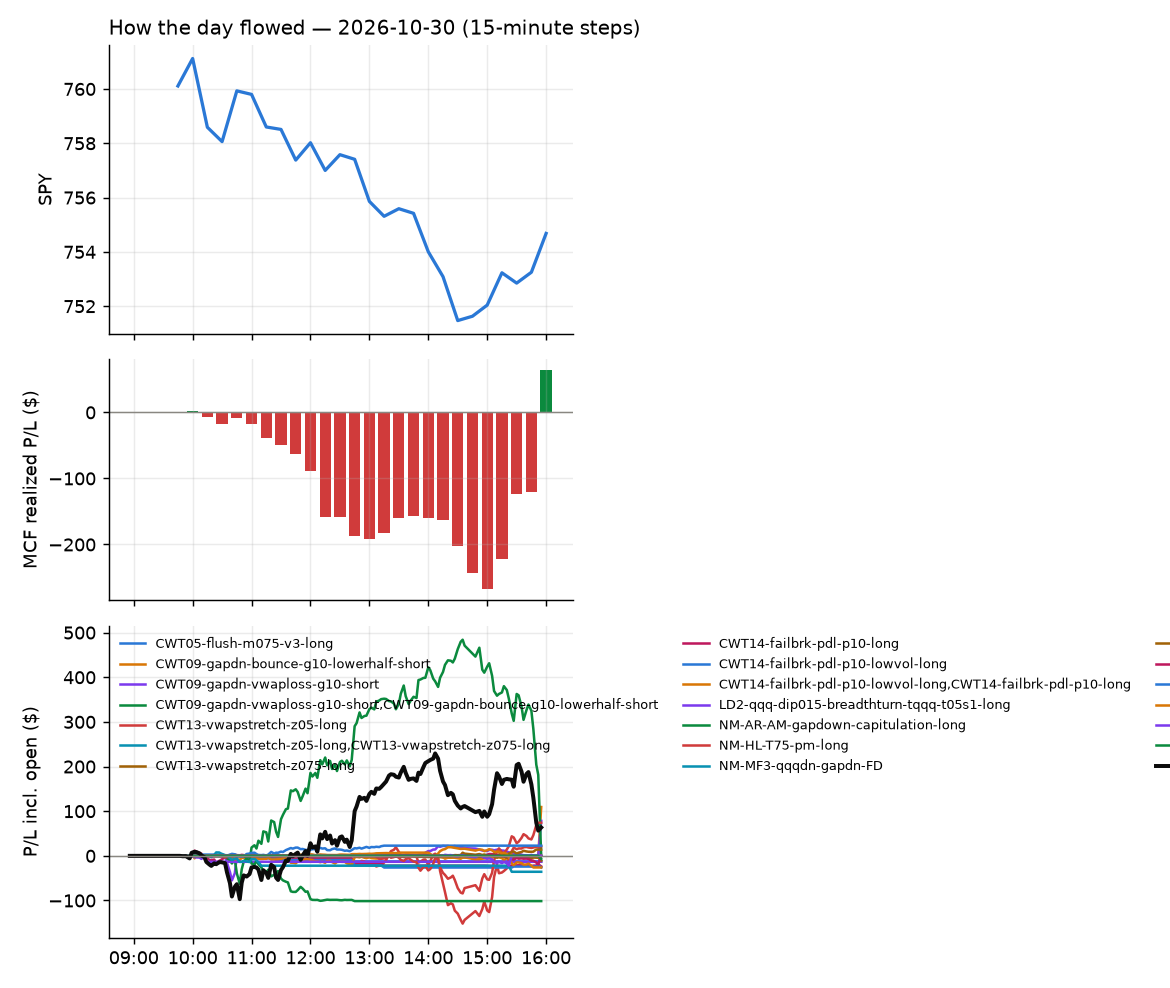

The data file committed next to this chart (first rows):
id, run_id, symbol, strategy, side, date, signal_time, entry_time, entry, stop, target, exit_time, exit, exit_reason, r_multiple, mae_r, mfe_r, success, shares, pnl, broker_order_id, slip_bps, pnl_adj, pct
7747, 1, META, CWT14-failbrk-pdl-p10-long, 1, 2026-10-30, 2026-10-30 09:50:51.399144-04:00, 2026-10-30 09:50:51.935274-04:00, 619, 611.3, 621.2, 2026-10-30 10:38:24.205297-04:00, 621.2, target, 0.2983, -0.3546, 0.301, , 1, 2.28, 25ed81f9-46cd-432b-8511-5430f64a2abf, 17.32, 2.28, 0.3684
7748, 1, METU, CWT14-failbrk-pdl-p10-long, 1, 2026-10-30, 2026-10-30 09:50:51.530826-04:00, 2026-10-30 09:50:51.942227-04:00, 21.85, 21.23, 22.01, 2026-10-30 10:38:26.003092-04:00, 22.01, target, 0.2566, -0.2966, 0.2405, , 41, 6.56, acb91eca-d9ec-44a7-b7b1-5c749916320b, 45.98, 6.56, 0.7323
7740, 1, XLC, CWT14-failbrk-pdl-p10-long, 1, 2026-10-30, 2026-10-30 09:51:11.916046-04:00, 2026-10-30 09:51:13.341833-04:00, 100.3, 99.78, 100.5, 2026-10-30 09:59:45.617124-04:00, 100.5, target, 0.2822, -0.3025, 0.3461, , 9, 1.39, d28edfe5-9fb3-489e-9a56-12c6118068b0, 8.036, 1.39, 0.1539
7742, 1, AA, CWT14-failbrk-pdl-p10-long, 1, 2026-10-30, 2026-10-30 09:55:26.575613-04:00, 2026-10-30 09:55:27.200851-04:00, 39.42, 39.07, 39.63, 2026-10-30 10:01:32.410394-04:00, 39.65, target, 0.6485, -0.2819, 0.9868, , 22, 5.06, fe8b455d-e6f0-429c-8741-a30607d09cd3, -5.071, 5.06, 0.5835
7741, 1, AA, CWT14-failbrk-pdl-p10-lowvol-long, 1, 2026-10-30, 2026-10-30 09:55:26.535878-04:00, 2026-10-30 09:55:27.933649-04:00, 39.42, 39.07, 39.63, 2026-10-30 10:01:32.770457-04:00, 39.7, target, 0.7766, -0.2819, 0.9868, , 22, 6.06, 3dd20aa3-c063-4df8-a8c4-5eccad1e5b2a, -5.071, 6.06, 0.6988
7746, 1, NRG, CWT14-failbrk-pdl-p10-long, 1, 2026-10-30, 2026-10-30 09:55:54.458133-04:00, 2026-10-30 09:55:56.640698-04:00, 96.93, 95.81, 97.38, 2026-10-30 10:24:04.227208-04:00, 95.85, stop, -0.965, -0.968, 0.3137, , 9, -9.69, 91e67060-fe9f-4601-a1d6-cf1404d597cf, 7.744, -9.87, -1.111
7743, 1, SNPS, CWT14-failbrk-pdl-p10-lowvol-long, 1, 2026-10-30, 2026-10-30 10:01:11.286963-04:00, 2026-10-30 10:01:11.714293-04:00, 472.3, 469.2, 476.1, 2026-10-30 10:03:25.805196-04:00, 469, stop, -1.067, -1.366, 0.1774, , 1, -3.25, 7d1c6683-7b54-4de7-892f-e6437e10ff40, -32.92, -3.27, -0.6882
7744, 1, SNPS, CWT14-failbrk-pdl-p10-long, 1, 2026-10-30, 2026-10-30 10:01:11.364283-04:00, 2026-10-30 10:01:12.209266-04:00, 472.2, 469.2, 476.1, 2026-10-30 10:03:25.815134-04:00, 469, stop, -1.068, -1.37, 0.1891, , 1, -3.22, ea09007a-e759-4062-8640-d9c968499009, -33.56, -3.24, -0.6819
7745, 1, TQQQ, LD2-qqq-dip015-breadthturn-tqqq-t05s1-lo…, 1, 2026-10-30, 2026-10-30 10:01:15.452375-04:00, 2026-10-30 10:01:17.594963-04:00, 64.22, 63.27, 64.68, 2026-10-30 10:12:21.575081-04:00, 63.27, stop, -0.9957, -1.006, 0.09515, , 14, -13.29, 83e3575f-e785-4fae-8dbb-6bedf3a9209a, 1.446, -13.57, -1.478
7751, 1, CBRS, NM-MF3-qqqdn-gapdn-FD, -1, 2026-10-30, 2026-10-30 10:15:37.069651-04:00, 2026-10-30 10:15:38.752453-04:00, 106.5, 109.1, 103.9, 2026-10-30 11:10:10.450957-04:00, 109.3, stop, -1.054, -0.9776, 0.4814, , 8, -22.06, 296f07a4-88e2-4a45-bac9-d533d900f303, -1.643, -22.22, -2.589
7841, 1, BRUN, CWT09-gapdn-vwaploss-g10-short, -1, 2026-10-30, 2026-10-30 10:30:41.599777-04:00, 2026-10-30 10:30:42.326976-04:00, 7.22, 7.73, , 2026-10-30 15:55:56.179348-04:00, 7.146, flatten, 0.1448, -0.3333, 0.5659, , 125, 9.229, 694be0cc-9828-40cc-91ba-eca8e90def8d, 34.51, 9.229, 1.023
7843, 1, DELL, CWT09-gapdn-bounce-g10-lowerhalf-short, -1, 2026-10-30, 2026-10-30 10:30:51.950084-04:00, 2026-10-30 10:30:52.660783-04:00, 431.5, 441.1, , 2026-10-30 15:55:53.712035-04:00, 422.2, flatten, 0.9723, -0.5295, 1.905, , 2, 18.62, 457e9023-612e-4fc0-8ec3-1d9a56cf50aa, 17.58, 18.62, 2.158
7842, 1, DELL, CWT09-gapdn-vwaploss-g10-short, -1, 2026-10-30, 2026-10-30 10:30:51.883926-04:00, 2026-10-30 10:30:53.291647-04:00, 431.5, 441.1, , 2026-10-30 15:55:53.712035-04:00, 422.2, flatten, 0.9723, -0.5295, 1.905, , 2, 18.62, 9234dd2a-b74b-4f2a-b72e-a04ae2d19bbb, 17.58, 18.62, 2.158
7750, 1, ISRG, CWT14-failbrk-pdl-p10-long, 1, 2026-10-30, 2026-10-30 10:31:16.175988-04:00, 2026-10-30 10:31:16.607716-04:00, 442.5, 440.3, 445.1, 2026-10-30 10:56:12.704613-04:00, 440.3, stop, -1.003, -0.7186, 0.6327, , 2, -4.44, b81a59ca-ada2-4ea0-be28-98b6b7e86c23, -22.1, -4.48, -0.5017
7749, 1, ISRG, CWT14-failbrk-pdl-p10-lowvol-long, 1, 2026-10-30, 2026-10-30 10:31:16.147912-04:00, 2026-10-30 10:31:17.126915-04:00, 442.5, 440.3, 445.1, 2026-10-30 10:56:12.766952-04:00, 440.3, stop, -1.019, -0.7199, 0.6254, , 2, -4.53, 5eebcf6d-edc8-4d82-8e08-4b1d93a7096f, -21.87, -4.57, -0.5118
7755, 1, NRG, CWT14-failbrk-pdl-p10-lowvol-long, 1, 2026-10-30, 2026-10-30 10:31:32.944237-04:00, 2026-10-30 10:31:36.401002-04:00, 96.57, 95.44, 97, 2026-10-30 11:39:26.231803-04:00, 95.43, stop, -1.011, -1.011, 0.2838, , 9, -10.26, a8320f13-732e-4d8f-b4af-0b2e1fbe35ed, 8.986, -10.44, -1.18
7844, 1, SOXL, CWT09-gapdn-vwaploss-g10-short, -1, 2026-10-30, 2026-10-30 10:31:52.593961-04:00, 2026-10-30 10:31:53.367858-04:00, 79.43, 84.19, , 2026-10-30 15:55:58.303140-04:00, 76.84, flatten, 0.5431, -0.479, 1.933, , 11, 28.44, c7d549a3-21e3-41bd-9242-c9d56390a13b, -36.01, 28.44, 3.254
7845, 1, TECL, CWT09-gapdn-vwaploss-g10-short, -1, 2026-10-30, 2026-10-30 10:31:57.700913-04:00, 2026-10-30 10:31:59.662852-04:00, 177.2, 182.0, , 2026-10-30 15:55:55.163478-04:00, 173, flatten, 0.8802, -0.7442, 2.552, , 5, 21.16, 7859ac55-dd0b-4690-b836-050765efc7d2, -25.57, 21.16, 2.388
7765, 1, ZM, CWT14-failbrk-pdl-p10-long, 1, 2026-10-30, 2026-10-30 10:32:14.576452-04:00, 2026-10-30 10:32:15.161994-04:00, 96.18, 94.88, 96.38, 2026-10-30 12:43:27.041930-04:00, 94.84, stop, -1.032, -1.025, 0.1079, , 9, -12.06, 2d036af1-f0ce-4c04-83b3-07d5e0ed49b7, 31.29, -12.24, -1.393
7764, 1, ZM, CWT14-failbrk-pdl-p10-lowvol-long, 1, 2026-10-30, 2026-10-30 10:32:14.521944-04:00, 2026-10-30 10:32:16.563646-04:00, 96.18, 94.88, 96.38, 2026-10-30 12:43:26.857275-04:00, 94.84, stop, -1.032, -1.025, 0.1079, , 9, -12.06, 2d49d49f-7fc9-4a9b-b6e2-492d99510577, 31.29, -12.24, -1.393
7756, 1, ARKG, CWT05-flush-m075-v3-long, 1, 2026-10-30, 2026-10-30 10:45:32.712412-04:00, 2026-10-30 10:45:34.175475-04:00, 52.17, 51.47, 52.35, 2026-10-30 11:40:20.557495-04:00, 51.44, stop, -1.05, -0.9878, 0.1288, , 17, -12.47, c0be1af7-1cd3-4578-a059-8dccabbb2126, 21.13, -12.81, -1.406
7846, 1, BRUN, CWT09-gapdn-bounce-g10-lowerhalf-short, -1, 2026-10-30, 2026-10-30 10:45:40.191932-04:00, 2026-10-30 10:45:41.663196-04:00, 7.34, 7.73, , 2026-10-30 15:55:56.179348-04:00, 7.146, flatten, 0.497, -0.05128, 1.048, , 123, 23.84, 627bd799-fd62-4a51-b8b2-391ff1a0708c, -34.18, 23.84, 2.641
7847, 1, SOXL, CWT09-gapdn-bounce-g10-lowerhalf-short, -1, 2026-10-30, 2026-10-30 10:46:47.715322-04:00, 2026-10-30 10:46:48.641194-04:00, 80.38, 84.19, , 2026-10-30 15:55:58.303140-04:00, 76.84, flatten, 0.9278, -0.2598, 2.664, , 11, 38.88, 15ee4101-b2ba-45b3-a489-f3119b346faa, 19.87, 38.88, 4.398
7848, 1, TECL, CWT09-gapdn-bounce-g10-lowerhalf-short, -1, 2026-10-30, 2026-10-30 10:46:52.840701-04:00, 2026-10-30 10:46:54.493424-04:00, 178.6, 182.0, , 2026-10-30 15:55:55.163478-04:00, 173, flatten, 1.628, -0.3866, 3.965, , 5, 28, 173dc477-722e-4726-9317-afc67e6c8ec2, 46.81, 28, 3.136
7752, 1, TMO, CWT14-failbrk-pdl-p10-long, 1, 2026-10-30, 2026-10-30 10:46:53.970380-04:00, 2026-10-30 10:46:54.531438-04:00, 701, 695.6, 703.1, 2026-10-30 11:24:44.811122-04:00, 695.1, stop, -1.092, -1.027, 0.04094, , 1, -5.87, 64a65ad2-ab59-49e0-a098-afd5c70a6610, 4.924, -5.89, -0.8374
7768, 1, TSLQ, NS5-sma50-flush-oversold-long-FD, 1, 2026-10-30, 2026-10-30 10:46:55.327745-04:00, 2026-10-30 10:46:56.543705-04:00, 14.6, 14.28, 14.9, 2026-10-30 13:13:29.890575-04:00, 14.9, target, 0.9511, -0.4122, 0.9828, , 62, 18.6, acc35108-4b31-4327-ac8f-0f98f1ff4256, 6.168, 18.6, 2.055
7754, 1, KR, NS5-sma50-flush-oversold-long-FD, 1, 2026-10-30, 2026-10-30 10:51:16.925192-04:00, 2026-10-30 10:51:19.545760-04:00, 66.32, 65.7, 66.64, 2026-10-30 11:30:59.855482-04:00, 66.64, target, 0.5237, -0.1129, 0.5323, , 13, 4.22, 9beadd92-94d8-4648-80c3-8b2d1e7aab38, 22.67, 4.22, 0.4895
7760, 1, AMAT, NM-AR-AM-gapdown-capitulation-long, 1, 2026-10-30, 2026-10-30 10:55:32.828389-04:00, 2026-10-30 10:55:34.063546-04:00, 395.2, 389.9, 400.2, 2026-10-30 12:00:15.552142-04:00, 389.7, stop, -1.035, -0.9944, 0.06033, , 2, -10.98, a262b2e7-793d-4875-a9ef-1a360fde4cd5, 3.797, -11.02, -1.389
7761, 1, FPS, NM-AR-AM-gapdown-capitulation-long, 1, 2026-10-30, 2026-10-30 10:56:03.387904-04:00, 2026-10-30 10:56:04.441913-04:00, 26.57, 25.76, 27.15, 2026-10-30 12:01:44.425157-04:00, 25.73, stop, -1.031, -0.8592, 0.1964, , 34, -28.56, b5814cf2-9d29-423a-8182-f4ea5e8b558e, 43.47, -29.24, -3.161
7766, 1, KEYS, NM-AR-AM-gapdown-capitulation-long, 1, 2026-10-30, 2026-10-30 10:56:18.292736-04:00, 2026-10-30 10:56:19.568840-04:00, 310.8, 307.7, 314.9, 2026-10-30 12:46:20.934412-04:00, 307.4, stop, -1.085, -0.984, 0.3962, , 2, -6.68, af92ca98-b150-4ae1-847c-de7293083e3e, -16.38, -6.72, -1.075
7762, 1, MULL, NM-AR-AM-gapdown-capitulation-long, 1, 2026-10-30, 2026-10-30 10:56:26.405924-04:00, 2026-10-30 10:56:27.249479-04:00, 17.1, 16.55, 17.55, 2026-10-30 12:02:47.142539-04:00, 16.54, stop, -1.016, -0.9798, 0.127, , 53, -29.68, 2f63bc87-a3a3-4354-99d7-5e6929c800dd, 29.33, -30.74, -3.275
7759, 1, PENG, NM-AR-AM-gapdown-capitulation-long, 1, 2026-10-30, 2026-10-30 10:56:34.614864-04:00, 2026-10-30 10:56:35.055483-04:00, 53.49, 51.98, 54.8, 2026-10-30 11:54:26.500577-04:00, 51.9, stop, -1.053, -1.053, 0.1324, , 16, -25.44, 3a5b20d7-0635-48dd-b89e-5cb6bdcdfb71, 18.73, -25.76, -2.973
7753, 1, DOV, CWT13-vwapstretch-z05-long, 1, 2026-10-30, 2026-10-30 11:00:56.990134-04:00, 2026-10-30 11:00:59.044720-04:00, 209.3, 208.1, 209.6, 2026-10-30 11:23:39.946715-04:00, 208.1, stop, -1.025, -1.034, 0.1293, , 4, -4.6, 36eaf8df-d924-40ba-8c4b-9ca29ca0f728, 6.934, -4.68, -0.5496
7758, 1, LMT, CWT14-failbrk-pdl-p10-long, 1, 2026-10-30, 2026-10-30 11:16:19.699550-04:00, 2026-10-30 11:16:20.452127-04:00, 638.5, 633.5, 640.9, 2026-10-30 11:41:48.838805-04:00, 641, target, 0.492, -0.12, 0.476, , 1, 2.46, 1edaf3a6-9721-4ba7-a92a-8cd438b8f092, 0.6265, 2.46, 0.3853
7757, 1, LMT, CWT14-failbrk-pdl-p10-lowvol-long, 1, 2026-10-30, 2026-10-30 11:16:19.663548-04:00, 2026-10-30 11:16:20.652876-04:00, 638.5, 633.5, 640.9, 2026-10-30 11:41:48.468933-04:00, 641, target, 0.492, -0.12, 0.476, , 1, 2.46, c5405828-e010-4815-9d69-23757e773807, 0.6265, 2.46, 0.3853
7763, 1, BMO, CWT13-vwapstretch-z05-long, 1, 2026-10-30, 2026-10-30 11:25:38.291603-04:00, 2026-10-30 11:25:39.655192-04:00, 171.8, 171, 172, 2026-10-30 12:31:50.372800-04:00, 170.9, stop, -1.113, -0.9817, 0.02993, , 5, -4.65, 4ab1869e-6e2c-43be-bad0-29fbddf6d72a, 6.99, -4.75, -0.5413
7775, 1, COPX, RW1-gapdn-bounce-flowsell-short-FD, -1, 2026-10-30, 2026-10-30 11:25:44.639585-04:00, 2026-10-30 11:25:47.494585-04:00, 72.4, 73, 71.8, 2026-10-30 13:32:32.576172-04:00, 71.8, target, 0.994, -0.1191, 0.9525, , 12, 7.18, 5e2dabed-f2f3-4928-b63d-431b272be07a, 0.2302, 7.18, 0.8264
7776, 1, VXF, CWT13-vwapstretch-z05-long, 1, 2026-10-30, 2026-10-30 11:59:25.642733-04:00, 2026-10-30 11:59:26.330919-04:00, 230.4, 229.4, 230.6, 2026-10-30 13:37:21.758465-04:00, 229.3, stop, -1.077, -0.9881, -0.0247, , 3, -3.27, 9b55eceb-54a2-47bc-a577-b91cc3df5cab, 1.737, -3.33, -0.4732
7770, 1, TSLA, CWT14-failbrk-pdl-p10-long, 1, 2026-10-30, 2026-10-30 12:01:44.381352-04:00, 2026-10-30 12:01:46.264391-04:00, 400.2, 397.9, 403, 2026-10-30 13:14:33.762414-04:00, 397.9, stop, -1.003, -1.095, 0.5654, , 2, -4.54, 3b0323e4-c8ed-43b3-81d0-a0a0f4ff71f7, -28.03, -4.58, -0.5672
7769, 1, TSLA, CWT14-failbrk-pdl-p10-lowvol-long, 1, 2026-10-30, 2026-10-30 12:01:44.341755-04:00, 2026-10-30 12:01:46.302094-04:00, 400.2, 397.9, 403, 2026-10-30 13:14:33.436201-04:00, 397.9, stop, -1.007, -1.095, 0.5654, , 2, -4.56, fbfeb64b-296d-445b-8b79-77354aea7c24, -28.03, -4.6, -0.5697
7777, 1, IWO, CWT13-vwapstretch-z05-long, 1, 2026-10-30, 2026-10-30 12:11:05.443732-04:00, 2026-10-30 12:11:06.328118-04:00, 351, 349.6, 351.8, 2026-10-30 13:50:33.048493-04:00, 349.6, stop, -0.9836, -0.9257, 0.4593, , 2, -2.72, dc1990c2-d79e-4cc0-94cc-5b747f797ff0, -3.133, -2.76, -0.3875
7773, 1, OKTA, CWT13-vwapstretch-z05-long, 1, 2026-10-30, 2026-10-30 12:31:28.315581-04:00, 2026-10-30 12:31:29.932743-04:00, 204.2, 201.2, 206.1, 2026-10-30 13:24:59.413694-04:00, 206.3, target, 0.7112, -0.4625, 0.7346, , 4, 8.52, 12e10d04-b79b-4a84-9f96-660e78eef97d, -12.47, 8.52, 1.043
7778, 1, BMO, CWT13-vwapstretch-z075-long, 1, 2026-10-30, 2026-10-30 12:40:35.638248-04:00, 2026-10-30 12:40:35.814341-04:00, 171, 170.4, 171.8, 2026-10-30 14:14:03.155155-04:00, 170.3, stop, -1.118, -1.082, 0.2856, , 5, -3.72, d70fd03e-096f-4fa4-b739-dd4cfc90779a, -2.922, -3.82, -0.435
7767, 1, TD, CWT13-vwapstretch-z05-long, 1, 2026-10-30, 2026-10-30 12:41:41.791889-04:00, 2026-10-30 12:41:42.823019-04:00, 124.8, 124.2, 125, 2026-10-30 12:52:24.920171-04:00, 125, target, 0.379, -0.1706, 0.379, , 7, 1.4, 17eebee5-e746-4c79-9631-a555edd1da40, 3.207, 1.4, 0.1603
7771, 1, CRWD, CWT13-vwapstretch-z05-long, 1, 2026-10-30, 2026-10-30 12:45:45.273954-04:00, 2026-10-30 12:45:46.619242-04:00, 246, 242.7, 247.7, 2026-10-30 13:22:47.544493-04:00, 247.7, target, 0.5112, -0.2033, 0.4394, , 3, 5.13, e84460f8-53b3-4c8d-ad7d-53908832ba15, 0.813, 5.13, 0.695
7810, 1, NTSK, CWT13-vwapstretch-z05-long, 1, 2026-10-30, 2026-10-30 12:46:21.397450-04:00, 2026-10-30 12:46:24.245703-04:00, 23.93, 23.59, 24.14, 2026-10-30 15:20:48.786118-04:00, 24.14, target, 0.6262, -0.5964, 0.6858, , 37, 7.77, b34a3c0c-716a-428e-95ab-4933bb012617, -12.52, 7.77, 0.8776
7781, 1, ADI, CWT13-vwapstretch-z05-long, 1, 2026-10-30, 2026-10-30 12:55:28.321620-04:00, 2026-10-30 12:55:29.511985-04:00, 411.1, 407.3, 412.8, 2026-10-30 14:18:27.695474-04:00, 407.2, stop, -1.022, -1.019, 0.05334, , 2, -7.66, 77f337b0-e004-440f-85c1-ccb9d03c72fc, 3.163, -7.7, -0.9317
7809, 1, NTAP, CWT13-vwapstretch-z05-long, 1, 2026-10-30, 2026-10-30 12:56:25.514710-04:00, 2026-10-30 12:56:25.963927-04:00, 196.3, 194, 197.5, 2026-10-30 15:19:39.554732-04:00, 197.5, target, 0.4916, -0.32, 0.6187, , 4, 4.64, ce68b912-bd0a-4cf4-8827-ce7303eacd07, 0.7641, 4.64, 0.5908
7779, 1, IWM, CWT13-vwapstretch-z05-long, 1, 2026-10-30, 2026-10-30 13:01:09.393164-04:00, 2026-10-30 13:01:10.488946-04:00, 278.4, 277.5, 278.9, 2026-10-30 14:17:22.953053-04:00, 277.5, stop, -1.004, -0.9011, 0.2609, , 3, -2.54, 12386094-c611-4db7-82ce-d896d1142290, -2.155, -2.6, -0.3042
7780, 1, TNA, CWT13-vwapstretch-z05-long, 1, 2026-10-30, 2026-10-30 13:01:47.339271-04:00, 2026-10-30 13:01:48.615653-04:00, 57.09, 56.6, 57.42, 2026-10-30 14:17:15.568724-04:00, 56.58, stop, -1.047, -0.9657, 0.3288, , 15, -7.64, b4c4a391-b8be-476a-b195-09bef0749fa1, -10.5, -7.94, -0.8922
7786, 1, VB, CWT13-vwapstretch-z05-long, 1, 2026-10-30, 2026-10-30 13:01:52.299816-04:00, 2026-10-30 13:01:53.621917-04:00, 289.1, 288.2, 289.5, 2026-10-30 14:26:57.939392-04:00, 288.2, stop, -1.017, -0.8904, 0.3896, , 3, -2.74, 604e1adf-fa91-40fb-93f4-48bc57f1c9df, 0.3459, -2.8, -0.3159
7813, 1, ARKG, CWT13-vwapstretch-z05-long, 1, 2026-10-30, 2026-10-30 13:05:29.758627-04:00, 2026-10-30 13:05:32.073253-04:00, 50.77, 50.12, 51, 2026-10-30 15:24:06.263202-04:00, 51.0, target, 0.3559, -0.8016, 0.4022, , 17, 3.92, b0c9a8d3-8a38-4ea2-be5b-343f5c31ab3f, 11.72, 3.92, 0.4542
7849, 1, MRVL, NM-HL-T75-pm-long, 1, 2026-10-30, 2026-10-30 13:06:16.534259-04:00, 2026-10-30 13:06:17.907680-04:00, 194.6, 189.9, 196.6, 2026-10-30 15:55:58.877512-04:00, 195.9, flatten, 0.272, -0.94, 0.3232, , 4, 5.15, 25ac21f8-ed56-4e62-bf72-011acf2604ef, 12.35, 5.15, 0.6616
7772, 1, BUG, CWT13-vwapstretch-z05-long, 1, 2026-10-30, 2026-10-30 13:10:38.353980-04:00, 2026-10-30 13:10:39.399666-04:00, 48.47, 47.95, 48.7, 2026-10-30 13:22:51.072277-04:00, 48.72, target, 0.4788, -0.07729, 0.3478, , 18, 4.46, 85ecce03-69e9-4c95-9e83-ff181a994622, 4.128, 4.46, 0.5112
7836, 1, CIEN, NM-HL-T75-pm-long, 1, 2026-10-30, 2026-10-30 13:10:41.935779-04:00, 2026-10-30 13:10:42.199153-04:00, 316.6, 309.7, 319.6, 2026-10-30 15:50:42.087501-04:00, 319.8, target, 0.4599, -0.4801, 0.5129, , 2, 6.39, 4ae8115b-80fc-4b6f-a120-f4dcfe1c8cd8, 9.326, 6.39, 1.009
7829, 1, NBIS, NM-HL-T75-pm-long, 1, 2026-10-30, 2026-10-30 13:11:16.710962-04:00, 2026-10-30 13:11:18.188558-04:00, 151.9, 147.5, 153.6, 2026-10-30 15:28:23.442221-04:00, 153.6, target, 0.386, -0.4427, 0.4336, , 5, 8.5, 8c2423ed-2832-41b6-8e1c-613c0f3306bc, 23.09, 8.5, 1.119
7782, 1, IWN, CWT13-vwapstretch-z05-long, 1, 2026-10-30, 2026-10-30 13:13:00.813089-04:00, 2026-10-30 13:13:01.742323-04:00, 214.1, 213.5, 214.4, 2026-10-30 14:20:57.324760-04:00, 213.4, stop, -1.046, -0.8713, 0.04753, , 4, -2.64, 65e8c936-dcec-455c-9a66-47e204b27b26, 0.9343, -2.72, -0.3083
7774, 1, TXN, CWT13-vwapstretch-z05-long, 1, 2026-10-30, 2026-10-30 13:16:39.486519-04:00, 2026-10-30 13:16:39.680348-04:00, 296.8, 294.4, 298.1, 2026-10-30 13:29:32.904492-04:00, 298.1, target, 0.5433, -0.3302, 0.6645, , 3, 3.9, 7bc86c48-08f5-4d92-9011-c7fd48ab7dec, -2.19, 3.9, 0.438
7830, 1, PANW, CWT13-vwapstretch-z05-long, 1, 2026-10-30, 2026-10-30 13:21:24.232978-04:00, 2026-10-30 13:21:24.613660-04:00, 362.2, 356.7, 364.1, 2026-10-30 15:39:47.755591-04:00, 364.1, target, 0.3419, -0.4009, 0.3864, , 2, 3.77, 907e44a2-0560-4fb0-b196-7d387283f8d9, 17.14, 3.77, 0.5204
7787, 1, ARMK, CWT13-vwapstretch-z05-long, 1, 2026-10-30, 2026-10-30 13:30:33.587873-04:00, 2026-10-30 13:30:35.068516-04:00, 53.38, 53.09, 53.62, 2026-10-30 14:32:09.119293-04:00, 53.64, target, 0.8917, -0.583, 0.6859, , 16, 4.16, 6d1577fa-0caa-46f5-a681-5ef59206696e, -11.23, 4.16, 0.4871
... 58 more rows
